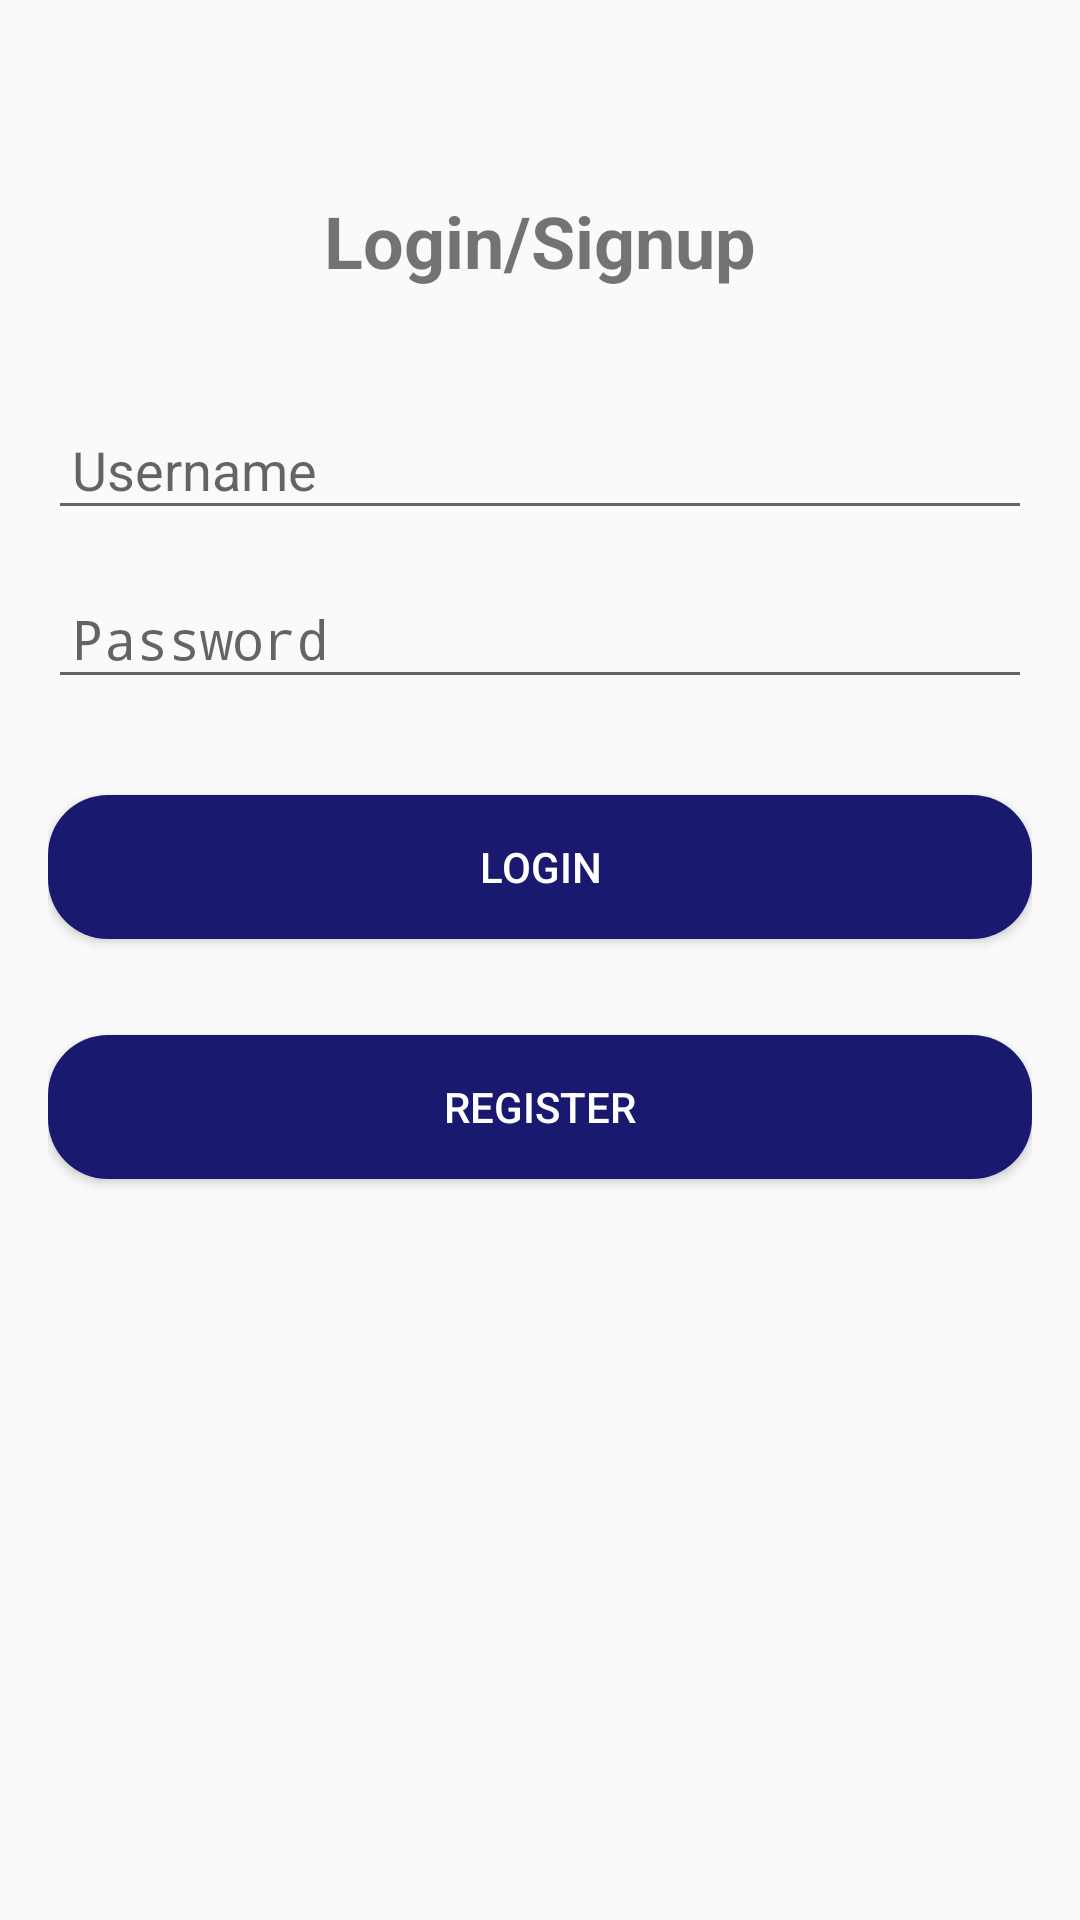

The Android layout XML behind this screen, and the referenced resources:
<!-- AndroidManifest.xml: activity theme Theme.AppCompat.Light.NoActionBar -->
<!-- res/layout/fragment_main.xml -->
<RelativeLayout xmlns:android="http://schemas.android.com/apk/res/android"
    android:layout_width="match_parent"
    android:layout_height="match_parent"
    android:padding="16dp">

    
    <TextView
        android:id="@+id/text_login_signup"
        android:layout_width="wrap_content"
        android:layout_height="wrap_content"
        android:text="Login/Signup"
        android:textSize="24sp"
        android:textStyle="bold"
        android:layout_centerHorizontal="true"
        android:layout_marginTop="48dp"
        android:layout_marginBottom="24dp"/>

    
    <EditText
        android:id="@+id/edittext_username"
        android:layout_width="match_parent"
        android:layout_height="wrap_content"
        android:layout_below="@id/text_login_signup"
        android:hint="Username"
        android:padding="8dp"
        android:layout_marginTop="16dp"
        android:layout_marginBottom="16dp"/>

    
    <EditText
        android:id="@+id/edittext_password"
        android:layout_width="match_parent"
        android:layout_height="wrap_content"
        android:layout_below="@id/edittext_username"
        android:hint="Password"
        android:inputType="textPassword"
        android:padding="8dp"
        android:layout_marginBottom="16dp"/>

    
    <Button
        android:id="@+id/button_login"
        android:layout_width="match_parent"
        android:layout_height="wrap_content"
        android:layout_below="@id/edittext_password"
        android:text="Login"
        android:textColor="#ffffff"
        android:background="@drawable/rounded_button"
        android:layout_marginTop="16dp"
        android:layout_marginBottom="16dp"/>

    
    <Button
        android:id="@+id/button_register"
        android:layout_width="match_parent"
        android:layout_height="wrap_content"
        android:layout_below="@id/button_login"
        android:text="Register"
        android:textColor="#ffffff"
        android:background="@drawable/rounded_button"
        android:layout_marginTop="16dp"
        android:layout_marginBottom="16dp"/>
</RelativeLayout>
<!-- resources referenced by this layout -->
<resources>
  <!-- drawable rounded_button (drawable) -->
  <?xml version="1.0" encoding="utf-8"?>
  <shape xmlns:android="http://schemas.android.com/apk/res/android">
      <solid android:color="@color/mn_blue"/>
      <corners android:radius="20dp"/>
  </shape>
  <color name="mn_blue">#191970</color>
</resources>
